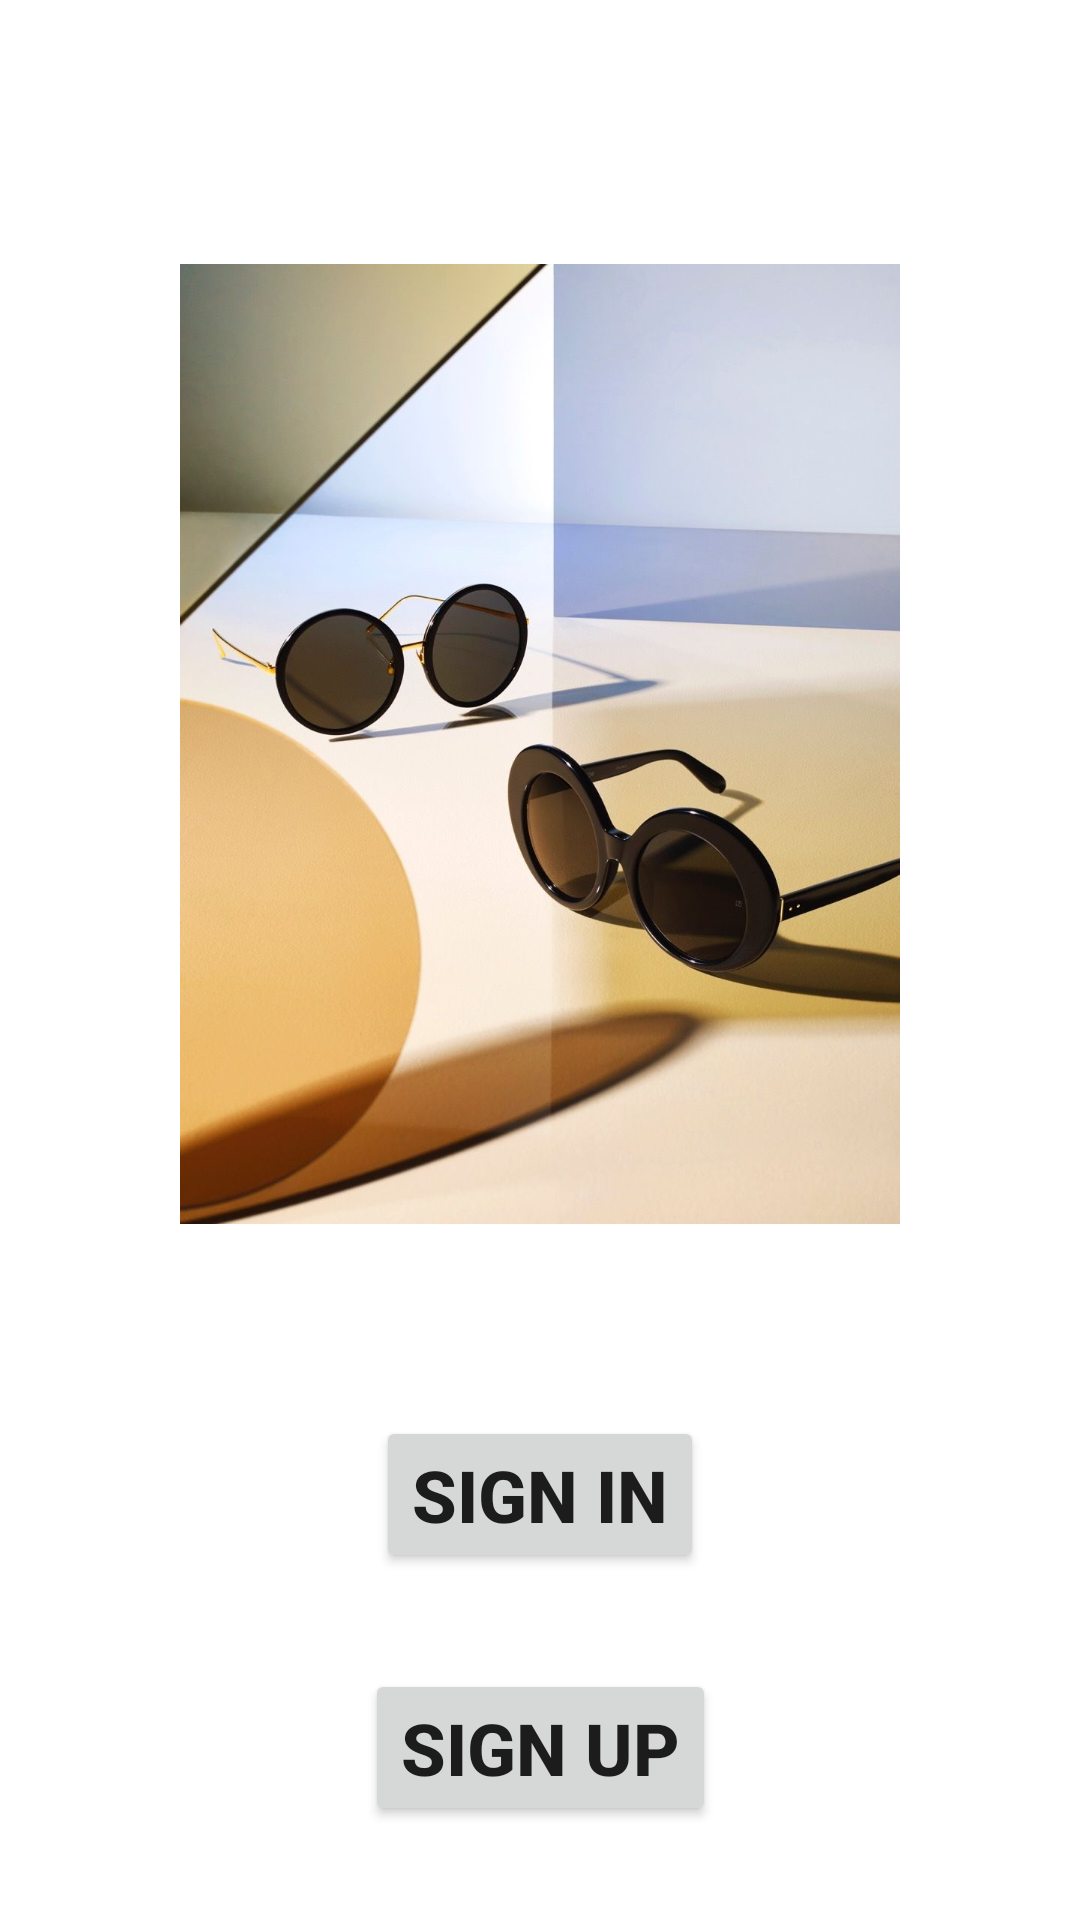

Android layout source for this screen:
<!-- AndroidManifest.xml: application theme Theme.ProjectSunGlasses -->
<!-- res/layout/activity_signin_signup_page.xml -->
<?xml version="1.0" encoding="utf-8"?>
<androidx.constraintlayout.widget.ConstraintLayout xmlns:android="http://schemas.android.com/apk/res/android"
    xmlns:app="http://schemas.android.com/apk/res-auto"
    xmlns:tools="http://schemas.android.com/tools"
    android:layout_width="match_parent"
    android:layout_height="match_parent"
    tools:context=".activity_main_file">

    <ImageView
        android:id="@+id/imgSigninSignupPage"
        android:layout_width="320dp"
        android:layout_height="320dp"
        android:layout_marginTop="88dp"
        android:contentDescription="@string/imgSigninSignup"
        app:layout_constraintEnd_toEndOf="parent"
        app:layout_constraintStart_toStartOf="parent"
        app:layout_constraintTop_toTopOf="parent"
        app:srcCompat="@drawable/splashimage" />

    <Button
        android:id="@+id/btnForSignIn"
        android:layout_width="wrap_content"
        android:layout_height="wrap_content"
        android:layout_marginTop="64dp"
        android:text="@string/btnSignIn"
        android:textSize="24sp"
        android:textStyle="bold"
        app:layout_constraintEnd_toEndOf="parent"
        app:layout_constraintStart_toStartOf="parent"
        app:layout_constraintTop_toBottomOf="@+id/imgSigninSignupPage" />

    <Button
        android:id="@+id/btnForSignUp"
        android:layout_width="wrap_content"
        android:layout_height="wrap_content"
        android:layout_marginTop="32dp"
        android:text="@string/btnSignUp"
        android:textSize="24sp"
        android:textStyle="bold"
        app:layout_constraintEnd_toEndOf="parent"
        app:layout_constraintStart_toStartOf="parent"
        app:layout_constraintTop_toBottomOf="@+id/btnForSignIn" />

</androidx.constraintlayout.widget.ConstraintLayout>
<!-- resources referenced by this layout -->
<resources>
  <!-- drawable splashimage: jpg bitmap (drawable, 83927 bytes) -->
  <string name="btnSignIn">Sign In</string>
  <string name="btnSignUp">Sign Up</string>
  <string name="imgSigninSignup">Image at Sign in sign up page</string>
  <style name="Theme.ProjectSunGlasses" parent="Theme.MaterialComponents.DayNight.DarkActionBar">
          
          <item name="colorPrimary">@color/purple_500</item>
          <item name="colorPrimaryVariant">@color/purple_700</item>
          <item name="colorOnPrimary">@color/white</item>
          
          <item name="colorSecondary">@color/teal_200</item>
          <item name="colorSecondaryVariant">@color/teal_700</item>
          <item name="colorOnSecondary">@color/black</item>
          
          <item name="android:statusBarColor" tools:targetApi="l">?attr/colorPrimaryVariant</item>
          
      </style>
  <!-- not gathered from this repository: default colours our renderer supplied (Android Studio template values) -->
  <color name="purple_500">#FF6200EE</color>
  <color name="purple_700">#FF3700B3</color>
  <color name="teal_200">#FF03DAC5</color>
  <color name="teal_700">#FF018786</color>
  <color name="black">#FF000000</color>
  <color name="white">#FFFFFFFF</color>
</resources>
